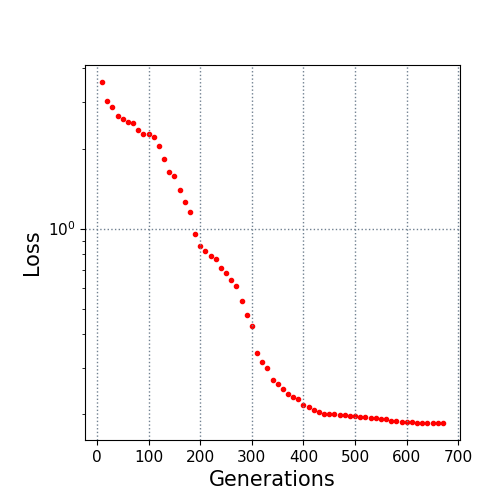

The data file committed next to this chart (first rows):
10.0, 3.555634
20.0, 3.017
30.0, 2.874
40.0, 2.657
50.0, 2.574
60.0, 2.506
70.0, 2.489
80.0, 2.352
90.0, 2.265
100.0, 2.263
110.0, 2.201
120.0, 2.041
130.0, 1.827
140.0, 1.634
150.0, 1.58
160.0, 1.391
170.0, 1.256
180.0, 1.156
190.0, 0.9575
200.0, 0.8624
210.0, 0.8242
220.0, 0.7864
230.0, 0.7668
240.0, 0.7116
250.0, 0.6814
260.0, 0.6399
270.0, 0.6104
280.0, 0.536
290.0, 0.4734
300.0, 0.4298
310.0, 0.3407
320.0, 0.3158
330.0, 0.2992
340.0, 0.2685
350.0, 0.2601
360.0, 0.2495
370.0, 0.2391
380.0, 0.2335
390.0, 0.2287
400.0, 0.2177
410.0, 0.2129
420.0, 0.2084
430.0, 0.2051
440.0, 0.2013
450.0, 0.2011
460.0, 0.2
470.0, 0.1987
480.0, 0.1984
490.0, 0.1976
500.0, 0.1969
510.0, 0.196
520.0, 0.1949
530.0, 0.1943
540.0, 0.1941
550.0, 0.1921
560.0, 0.1915
570.0, 0.1897
580.0, 0.1893
590.0, 0.188
600.0, 0.1877
610.0, 0.187
... 6 more rows
